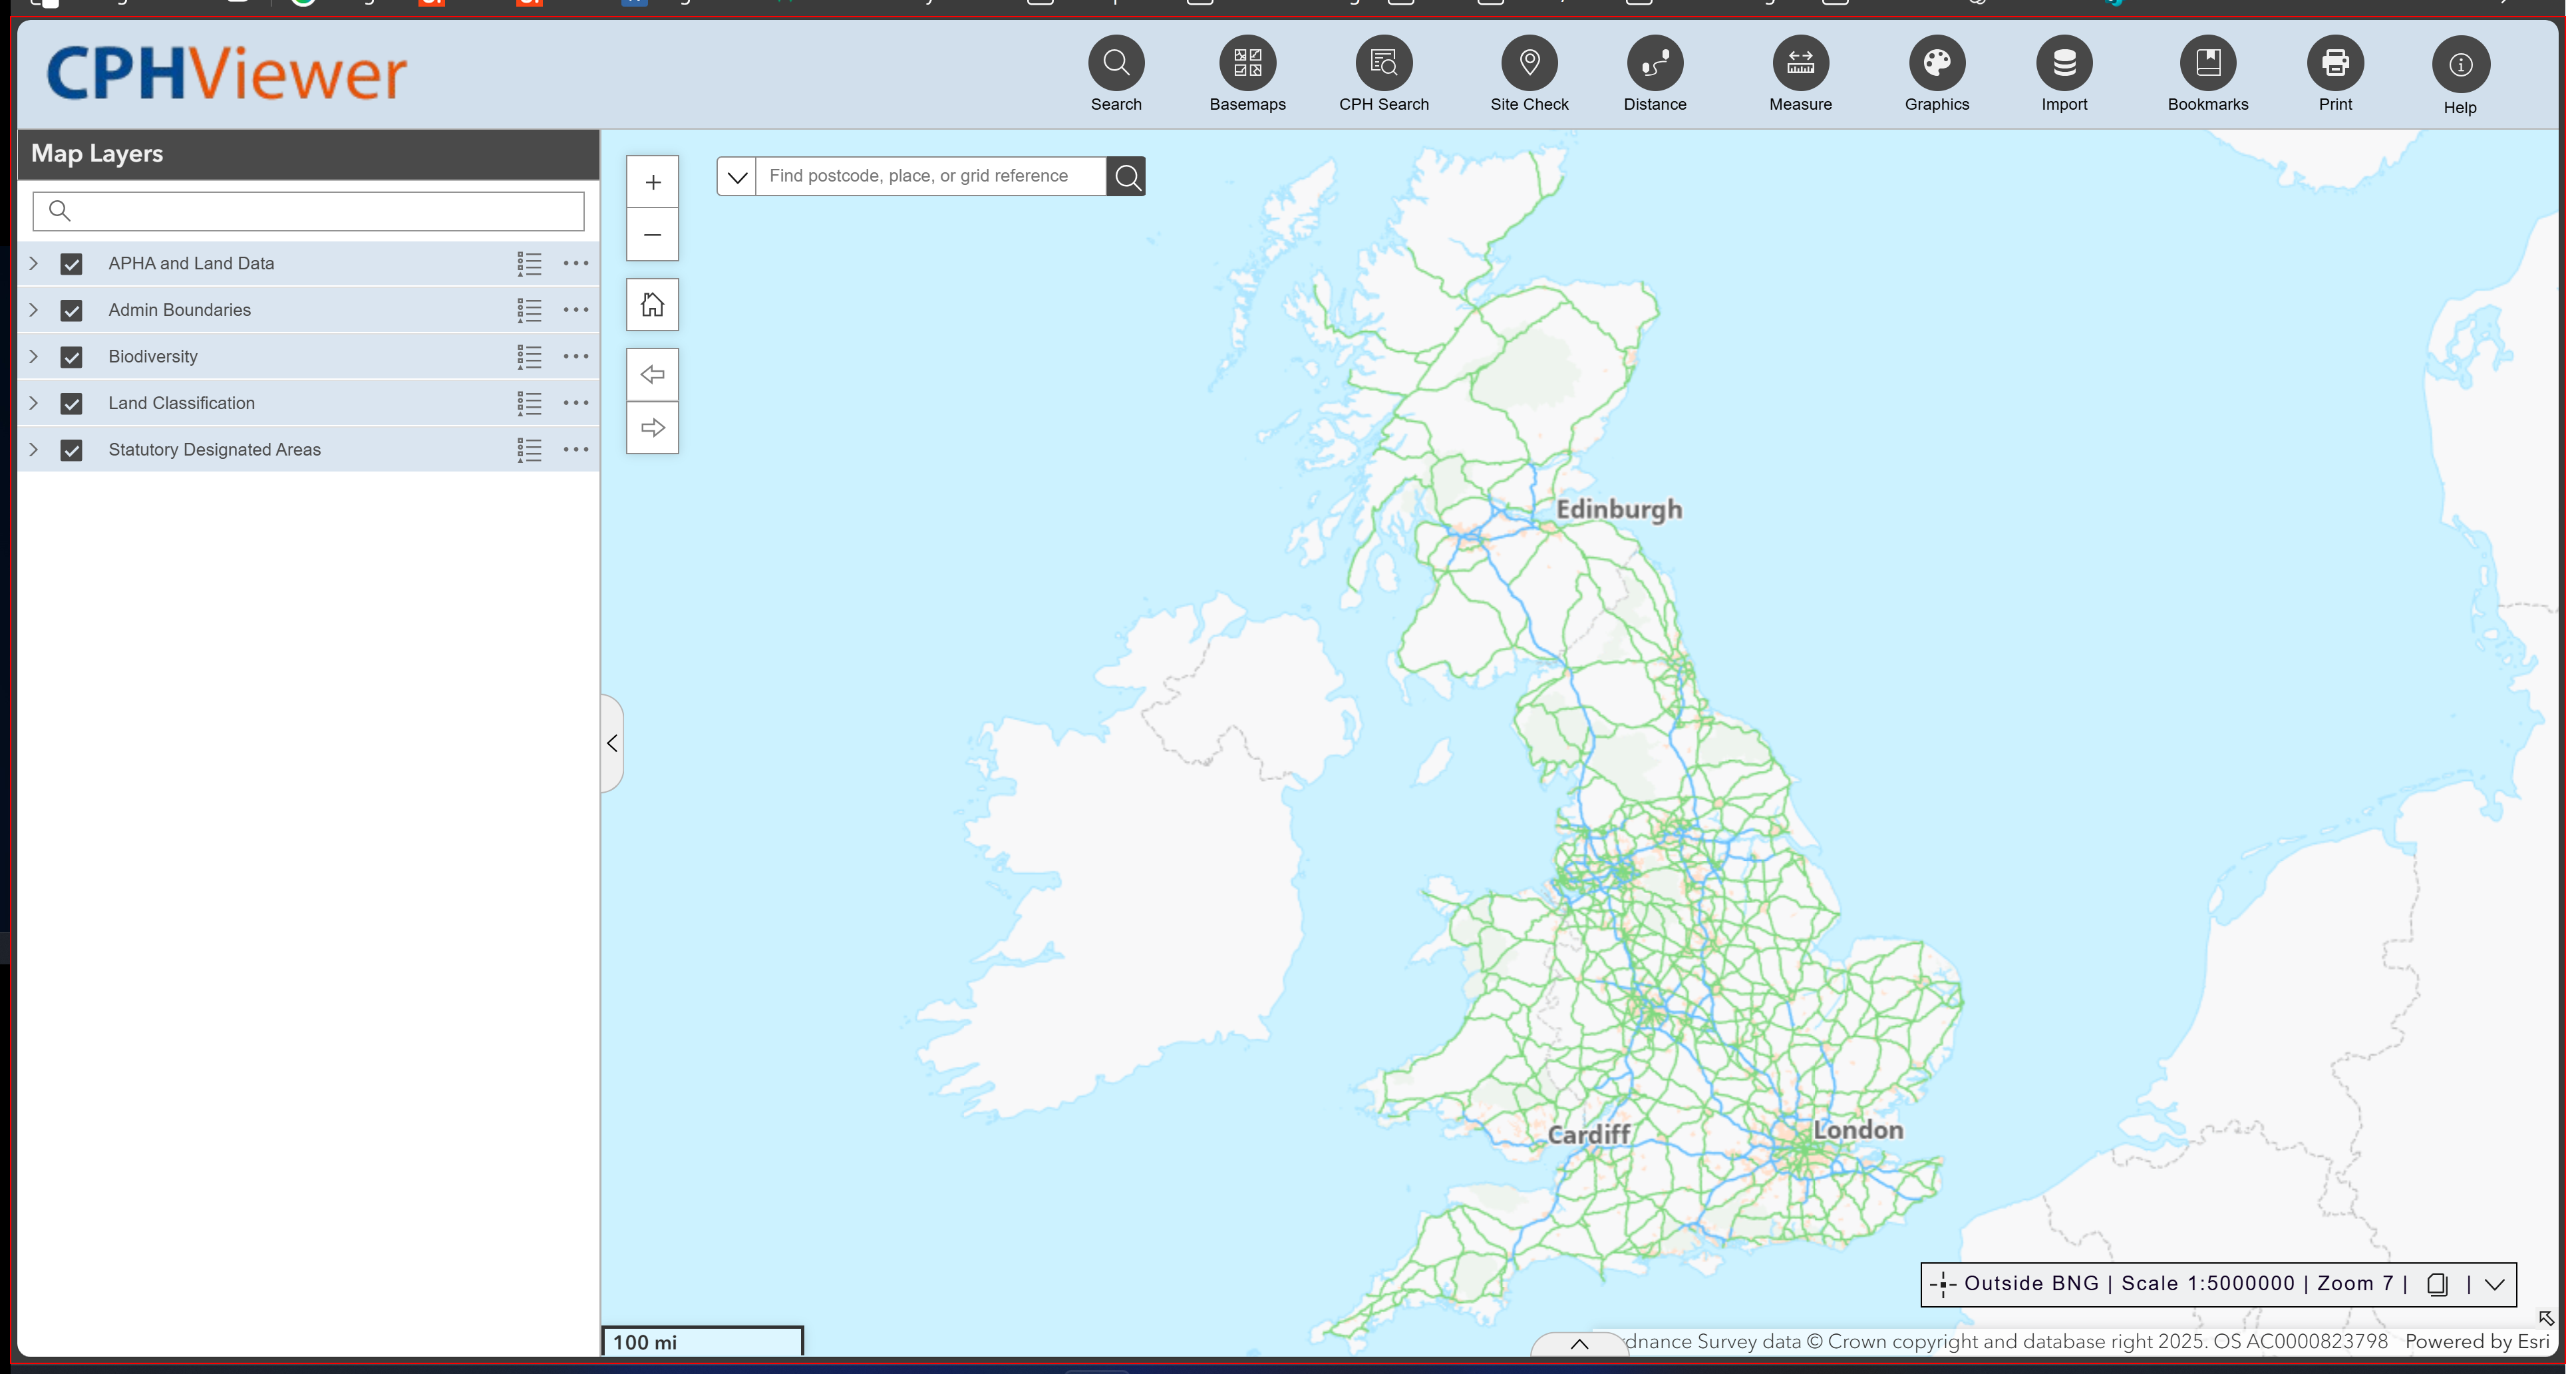
Task: WP245 CPH Allocation Day 2
Workflow: Process Transaction

Step 1: Activate Spirit on the pane in window '*spirit-cph*' (msedge.exe)

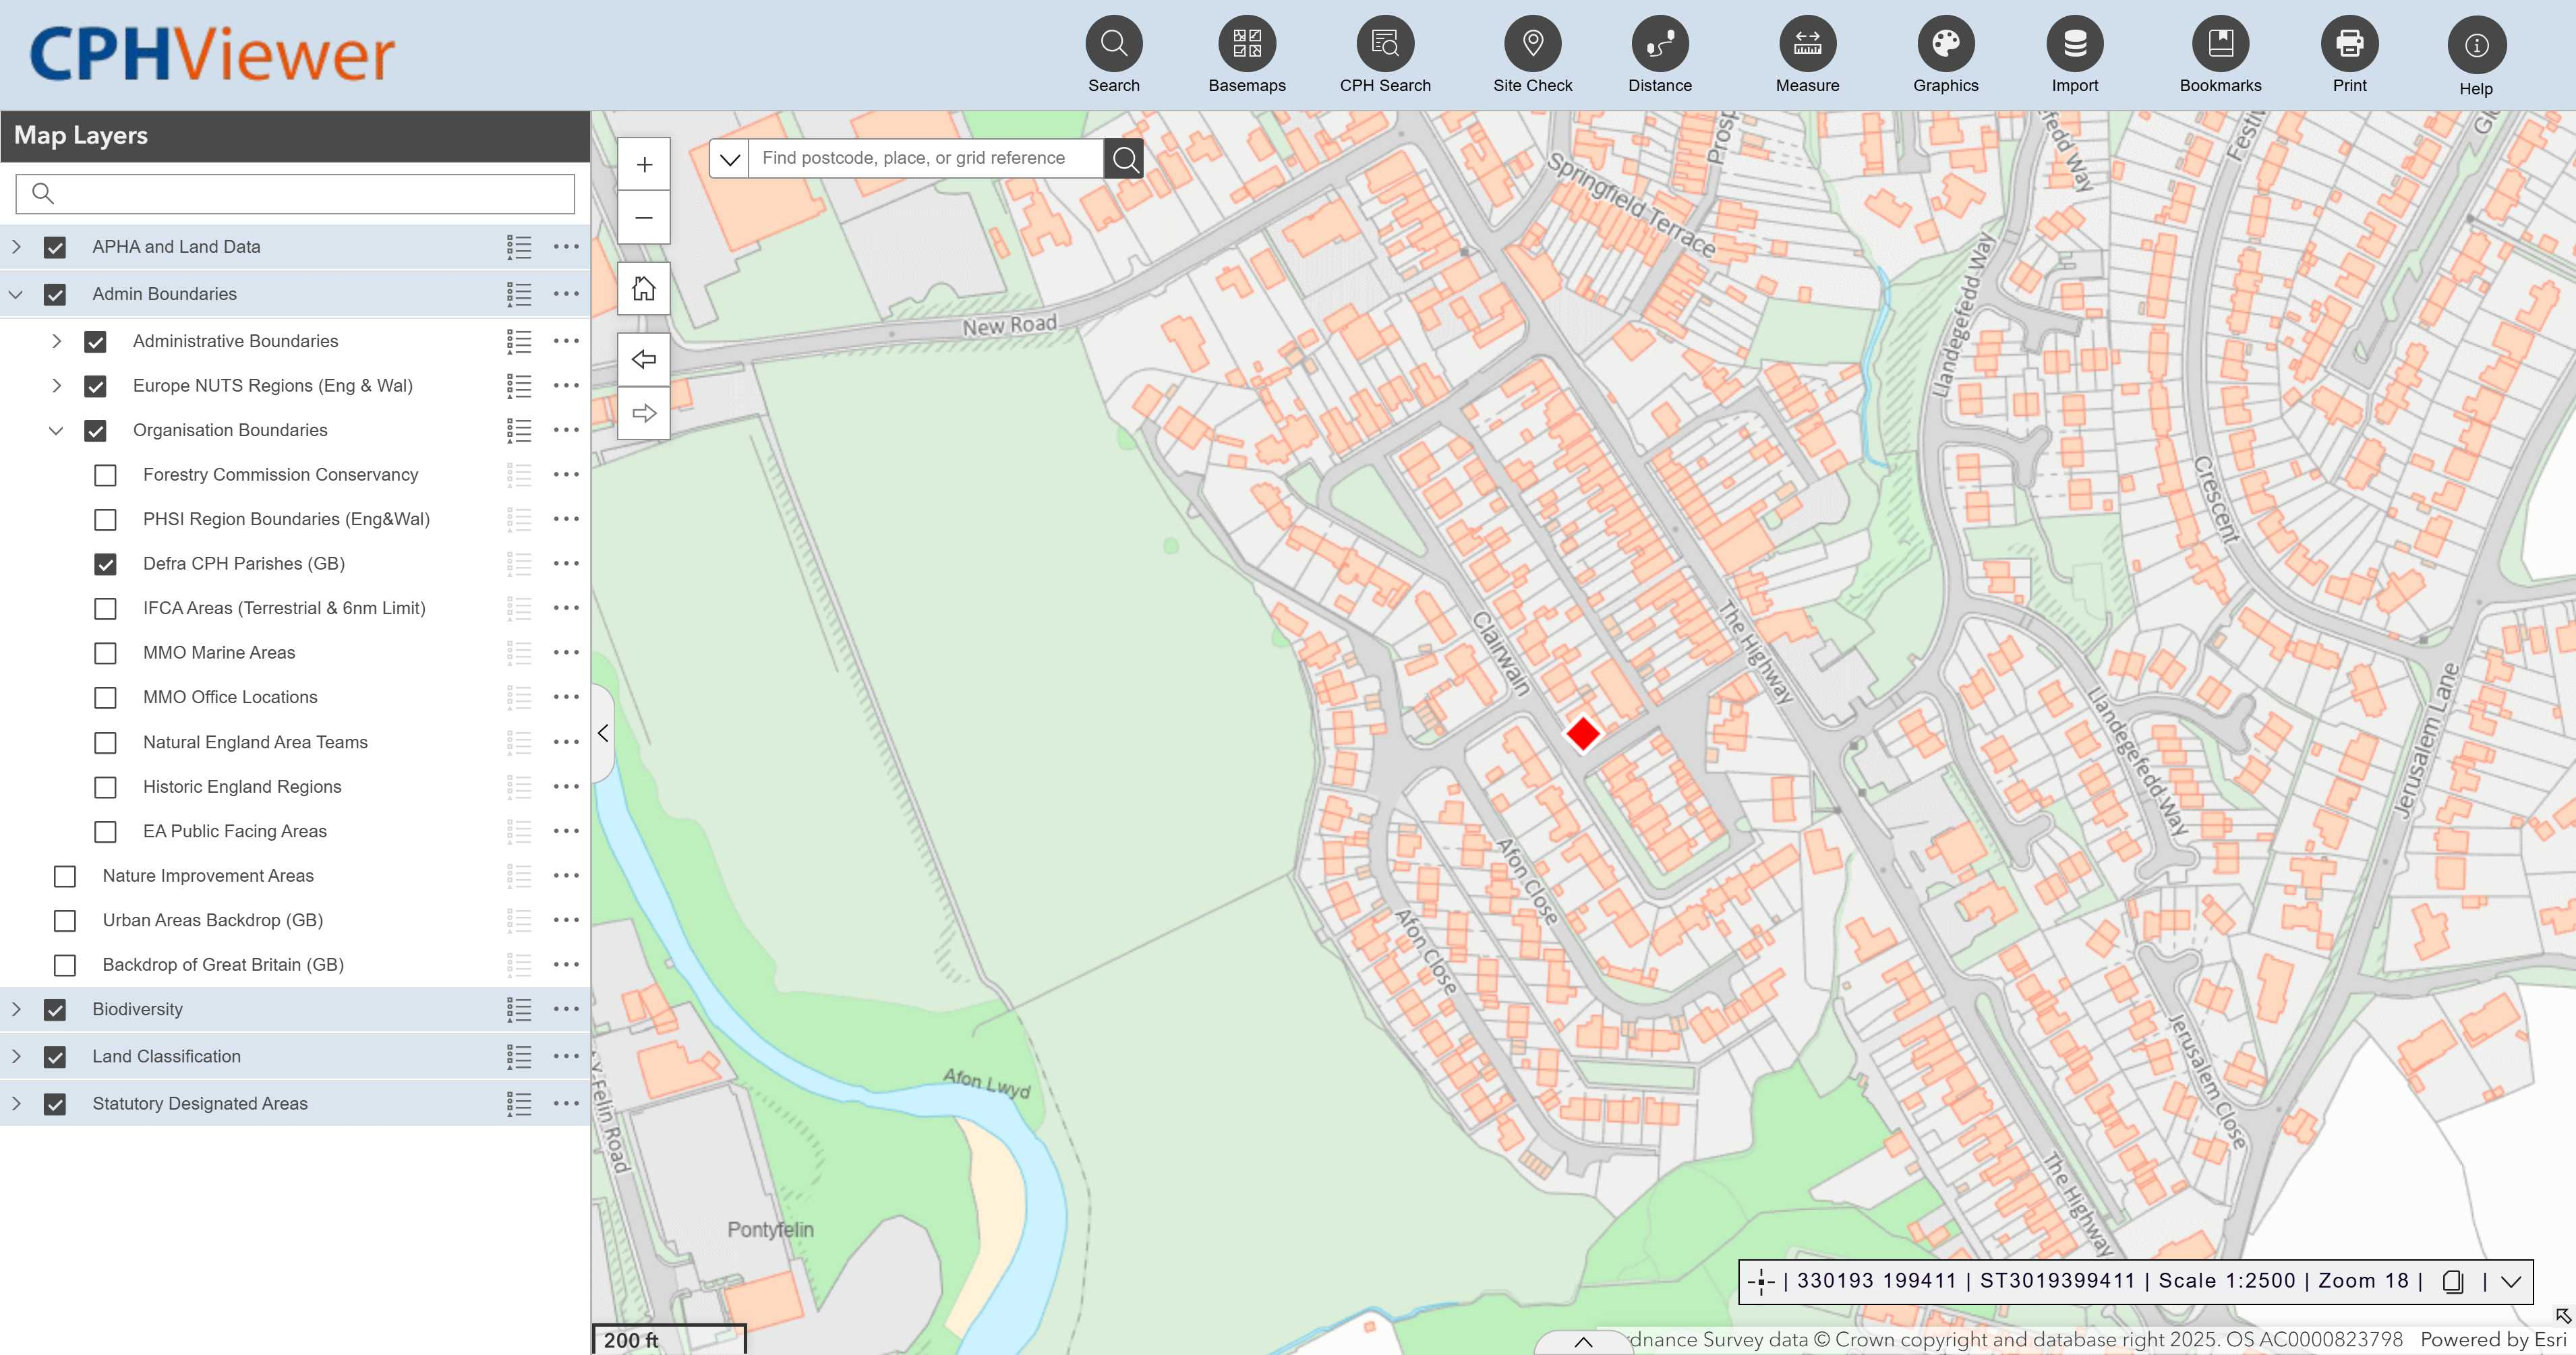
Step 2: Use Browser Edge: spirit-cph in window 'spirit-cph' (msedge.exe)

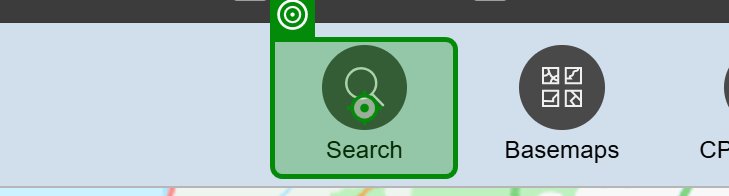
Step 3: click on the element in window 'spirit-cph' (msedge.exe)

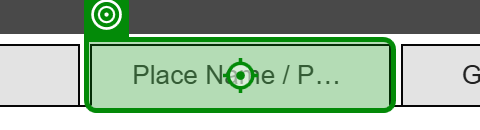
Step 4: click on the link 'Place Name / Postcode' in window 'spirit-cph' (msedge.exe)

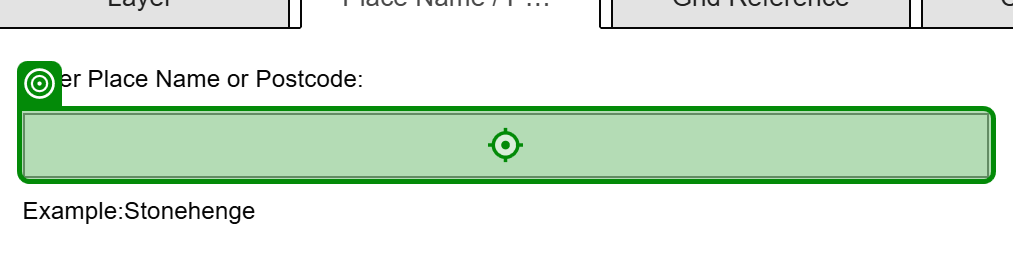
Step 5: type [strPostcode] into the element in window 'spirit-cph' (msedge.exe)

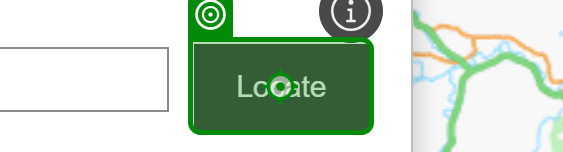
Step 6: click on the button 'Locate' in window 'spirit-cph' (msedge.exe)

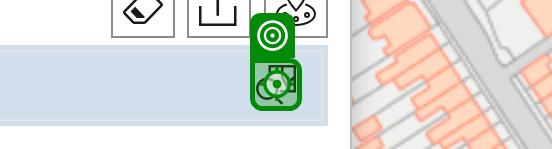
Step 7: click on the element in window 'spirit-cph' (msedge.exe)
